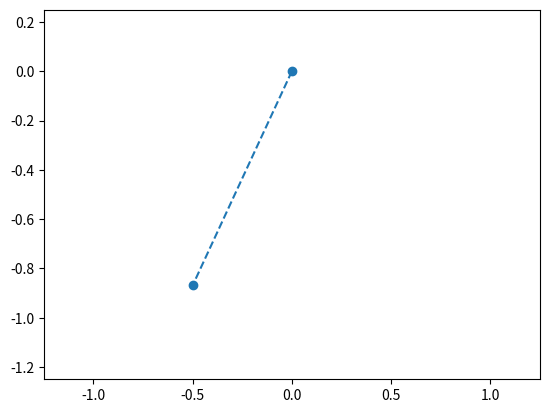

The matplotlib source for this figure:
# -*- coding: utf-8 -*-
"""
Created on Sat Feb  5 17:58:40 2022

@author: kirkt
"""
import numpy as np
import matplotlib.pyplot as plt

def pendulum(thetaZero = 30, damp = 0, timeSpan = 5, length = 1,\
             gravity = 9.80, wZero = 0): 
    """
    Parameters
    ----------
    thetaZero : TYPE, float
        DESCRIPTION. Initial displacement angle (degrees)
    damp : TYPE, float
        DESCRIPTION. Damping coefficient 
    timeSpan : TYPE, float
        DESCRIPTION. Time length for simulation 
    length : TYPE, float
        DESCRIPTION. Length of pendulum 
    gravity : TYPE, float
        DESCRIPTION. Acceleration due to gravity 
    wZero : TYPE, float
        DESCRIPTION. Initial  angular  velocity  (degrees/s)\
            (positive for counterclockwise) 

    Returns
    -------
    None.

    """
    
    #Ensure these values are positive
    if damp < 0:
        raise Exception('Error - damp cannot be negative')
        
    if timeSpan < 0:
        raise Exception('Error - timeSpan cannot be negative')
        
    if length < 0:
        raise Exception('Error - length cannot be negative')
        
    if gravity < 0:
        raise Exception('Error - gravity cannot be negative')
        
    
    #Convert Degrees to Radians
    thetaZeroRad = thetaZero * np.pi / 180
    wZeroRad = wZero * np.pi / 180
    
    #Generate a Time Step based on Refresh Rate of Monitor
    refreshRate = 144
    runTimeStep = 1/refreshRate
    realTimeStep = runTimeStep
    t = np.arange(0, timeSpan, realTimeStep)
    
    #Define Arrays Based off Time Length
    thetaSimple = np.zeros(len(t))
    simpleX = np.zeros(len(t))
    simpleY = np.zeros(len(t))
    
    
    #Use the Simple Model to find Theta and respective X and Y values
    for i in range(len(t)):
        thetaSimple[i] = thetaZeroRad * np.cos((np.sqrt(gravity/length))*t[i])
        simpleX[i] = length * np.sin(thetaSimple[i])
        simpleY[i] = length * np.cos(thetaSimple[i])
        
        
    #Define Plot Details for Simple Plot
    plt.cla()
    simple, = plt.plot([], [], 'o--')
    plt.xlim([-length-0.25,length+0.25])
    plt.ylim([-length-0.25 ,0.25])
    
    for xPoint, yPoint in zip(simpleX, simpleY):
        simple.set_data([0,xPoint],[0,-yPoint])
        plt.pause(runTimeStep)
        
        
    return thetaSimple, simpleX, simpleY


thetaSimple, simpleX, simpleY = pendulum()